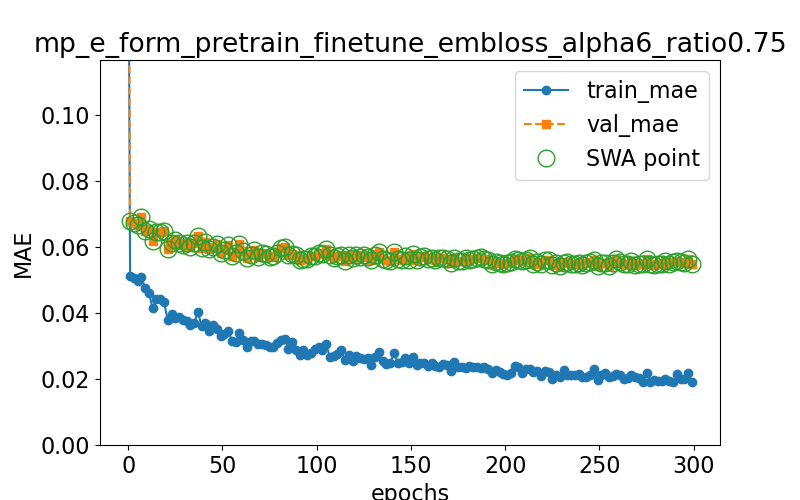

The data file committed next to this chart (first rows):
epoch, train loss, val loss, swa
0.0, 0.1871, 0.1941, n
1.0, 0.05137, 0.06783, y
3.0, 0.05049, 0.06723, y
5.0, 0.04985, 0.06681, y
7.0, 0.05083, 0.06923, y
9.0, 0.04762, 0.06483, y
11.0, 0.04614, 0.06546, y
13.0, 0.04139, 0.0618, y
15.0, 0.04423, 0.0645, y
17.0, 0.04418, 0.06459, y
19.0, 0.04328, 0.06481, y
21.0, 0.03791, 0.05958, y
23.0, 0.03981, 0.06129, y
25.0, 0.03838, 0.06212, y
27.0, 0.03866, 0.06133, y
29.0, 0.03782, 0.06077, y
31.0, 0.03769, 0.06125, y
33.0, 0.03642, 0.06, y
35.0, 0.03707, 0.06124, y
37.0, 0.04029, 0.06326, y
39.0, 0.03599, 0.05987, y
41.0, 0.03703, 0.06147, y
43.0, 0.03459, 0.05954, y
45.0, 0.03646, 0.06004, y
47.0, 0.03523, 0.06096, y
49.0, 0.0329, 0.05826, y
51.0, 0.03356, 0.05913, y
53.0, 0.03469, 0.06066, y
55.0, 0.03168, 0.05728, y
57.0, 0.03115, 0.05818, y
59.0, 0.03386, 0.06086, y
61.0, 0.03177, 0.05868, y
63.0, 0.02974, 0.05676, y
65.0, 0.03144, 0.05759, y
67.0, 0.03158, 0.05903, y
69.0, 0.03055, 0.05701, y
71.0, 0.03047, 0.05807, y
73.0, 0.03018, 0.05794, y
75.0, 0.02959, 0.05688, y
77.0, 0.02983, 0.05735, y
79.0, 0.03106, 0.05834, y
81.0, 0.03193, 0.05976, y
83.0, 0.03227, 0.06005, y
85.0, 0.0292, 0.0576, y
87.0, 0.03127, 0.05803, y
89.0, 0.02893, 0.05763, y
91.0, 0.02727, 0.05621, y
93.0, 0.02869, 0.05652, y
95.0, 0.02725, 0.05634, y
97.0, 0.02775, 0.0573, y
99.0, 0.02901, 0.05744, y
101.0, 0.02979, 0.05833, y
103.0, 0.02874, 0.05806, y
105.0, 0.0307, 0.05944, y
107.0, 0.02658, 0.05753, y
109.0, 0.02688, 0.05675, y
111.0, 0.02761, 0.05727, y
113.0, 0.02877, 0.05769, y
115.0, 0.0257, 0.05565, y
117.0, 0.02739, 0.05758, y
... 91 more rows
